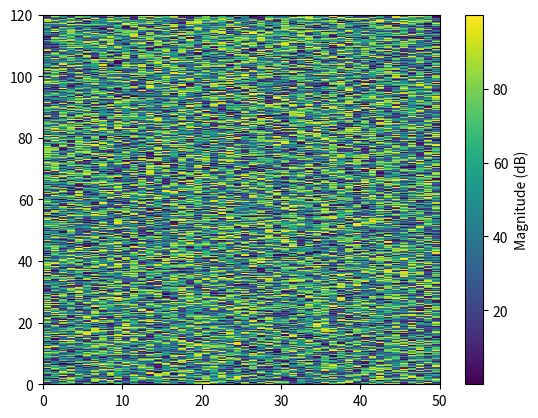

Generate this figure with matplotlib:
import numpy as np
import matplotlib.pyplot as plt
from matplotlib.animation import FuncAnimation

# Generate sample data
num_points_time = 120  # Two minutes of data
num_points_frequency = 50
# Random magnitude data in dB
data = np.random.rand(num_points_time * 10, num_points_frequency) * 100

# Create a figure and axis
fig, ax = plt.subplots()

# Create initial colorbar
cbar = plt.colorbar(ax.imshow(data, cmap='viridis', aspect='auto', interpolation='nearest', origin='lower',
                              extent=[0, num_points_frequency, 0, num_points_time]), ax=ax)
cbar.set_label('Magnitude (dB)')

# Function to update the plot


def update(frame):
    ax.clear()

    print(data.shape)
    # Calculate the starting index for the last two minutes of data
    start_index = max(0, frame - num_points_time)
    im = ax.imshow(data[start_index:frame], cmap='viridis', aspect='auto', interpolation='nearest', origin='lower',
                   extent=[0, num_points_frequency, start_index, frame])  # Displaying the waterfall plot
    ax.set_xlabel('Frequency')
    ax.set_ylabel('Time')
    ax.set_title('Waterfall Plot')
    ax.set_xlim(0, num_points_frequency)
    ax.set_ylim(max(0, frame - num_points_time), frame)
    print(start_index, frame)


# Create animation
ani = FuncAnimation(fig, update, repeat=False)

plt.show()
